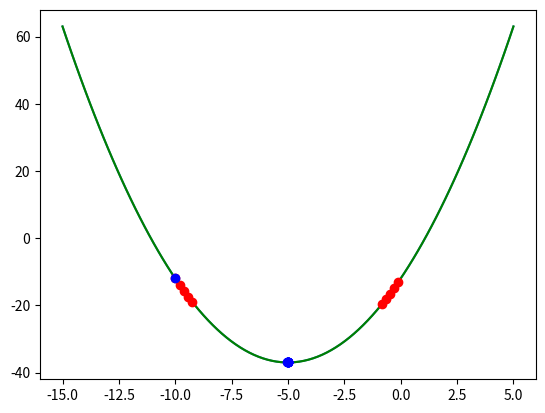

Python code for this plot:
import numpy as np

def f(x):
    return x**2 + 10 * x - 12

def f_prime(x):
    return 2 * x + 10

def f_prime_prime(x):
    return 2

def gradient_descent(x, alpha, max_iter):
    x_s = []
    y_s = []
    for i in range(max_iter):
        x_s.append(x)
        y_s.append(f(x))
        x = x - alpha * f_prime(x)
    return x, x_s, y_s

def newton(x, alpha, max_iter):
    x_s = []
    y_s = []
    for i in range(max_iter):
        x_s.append(x)
        y_s.append(f(x))
        x = x - alpha * f_prime(x) / f_prime_prime(x)
    return x, x_s, y_s

import matplotlib.pyplot as plt
x = np.linspace(-15, 5, 100)
y = f(x)
plt.plot(x, y)

x0 = -10

x1, x_s1, y_s1 = gradient_descent(x0, 0.99, 10)
x2, x_s2, y_s2 = newton(x0, 0.99, 10)

x_s1

x_s2

plt.plot(x, f(x), 'g')
plt.plot(x_s1, y_s1, 'ro')
plt.plot(x_s2, y_s2, 'bo')
plt.show()

